Run: headless pygame with SDL's dummy video driver; simulated clock (each Clock.tick advances the game by its frame time, no real sleeping); random seed 0; keys injected as events and as key.get_pressed() state; mouse plan: one left click at the window centre at the start of phase 2, then a move to the lower-right quarter at the start of phase 3.
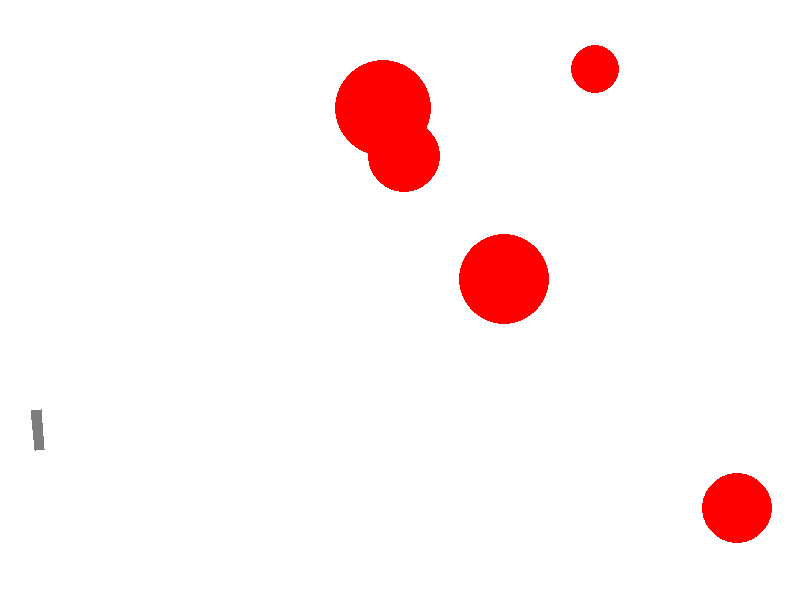
Frame 1 of 4 · flips 1–60 · no input
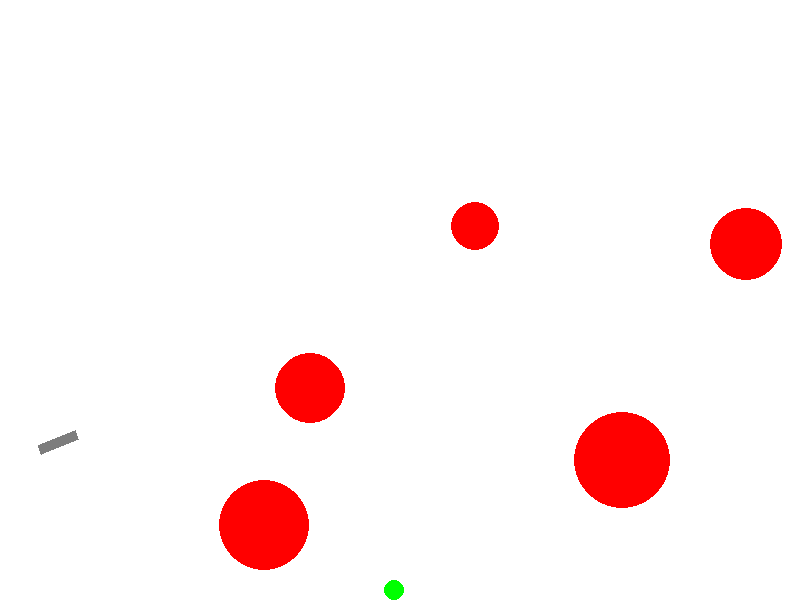
Frame 2 of 4 · flips 61–180 · clicked the window centre · tapped SPACE, RETURN · held RIGHT (→), D
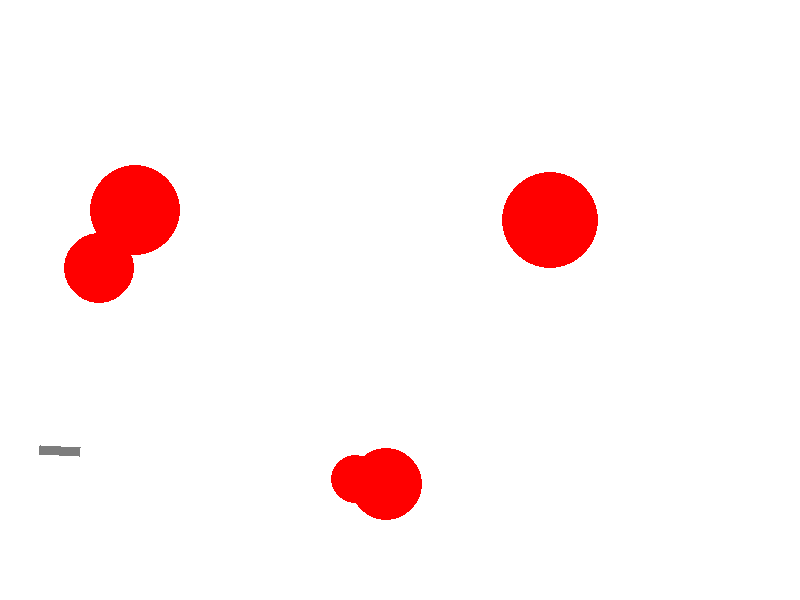
Frame 3 of 4 · flips 181–300 · moved the mouse to the lower-right quarter · held DOWN (↓), S
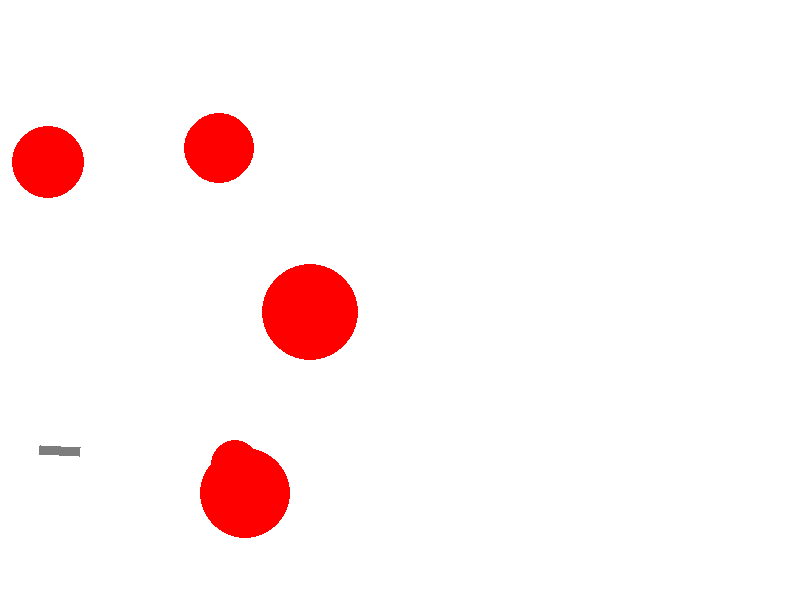
Frame 4 of 4 · flips 301–420 · held LEFT (←), A, UP (↑), W

The pygame program that drew these frames:

import math
from random import choice, randint

import pygame


FPS = 30

RED = 0xFF0000
BLUE = 0x0000FF
YELLOW = 0xFFC91F
GREEN = 0x00FF00
MAGENTA = 0xFF03B8
CYAN = 0x00FFCC
BLACK = (0, 0, 0)
WHITE = 0xFFFFFF
GREY = 0x7D7D7D
GAME_COLORS = [RED, BLUE, YELLOW, GREEN, MAGENTA, CYAN]

WIDTH = 800
HEIGHT = 600

global screen, FONT


class Bullet:
    def __init__(self, x=40, y=450):
        """ Конструктор класса Bullet

        Args:
        x - начальное положение мяча по горизонтали
        y - начальное положение мяча по вертикали
        """
        self.screen = screen
        self.x = x
        self.y = y
        self.r = 10
        self.vx = 0
        self.vy = 0
        self.color = choice(GAME_COLORS)
        self.live = 30
        self.ay = 10
        self.lifetime = 0

    def life(self):
        self.lifetime += 1
        return self.lifetime


    def move(self):
        """Переместить мяч по прошествии единицы времени.

        Метод описывает перемещение мяча за один кадр перерисовки. То есть, обновляет значения
        self.x и self.y с учетом скоростей self.vx и self.vy, силы гравитации, действующей на мяч,
        и стен по краям окна (размер окна 800х600).
        """
        self.vy -= self.ay
        self.x += self.vx
        self.y -= self.vy

        if self.x - self.r < 0:
            self.vx = - self.vx
            self.x = self.r
        if self.x + self.r > WIDTH:
            self.vx = - self.vx
            self.x = WIDTH - self.r
        if self.y - self.r < 0:
            self.vy = -self.vy
            self.y = self.r
        if self.y + self.r >= HEIGHT:
            self.vy = -0.9*self.vy
            self.vx = 0.9*self.vx
            self.y = HEIGHT - self.r
            # print(self.vx, self.vy)
            if abs(self.vy) < 5:
                self.vy = 0
                self.ay = 0
                # print(self.vx, self.vy, self.ay)

    def draw(self):
        pygame.draw.circle(
            self.screen,
            self.color,
            (self.x, self.y),
            self.r
        )

    def hittest(self, obj):
        """Функция проверяет сталкивалкивается ли данный обьект с целью, описываемой в обьекте obj.

        Args:
            obj: Обьект, с которым проверяется столкновение.
        Returns:
            Возвращает True в случае столкновения мяча и цели. В противном случае возвращает False.
        """
        if (self.x - obj.x)**2 + (self.y - obj.y)**2 < (self.r + obj.r)**2:
            return True
        else:
            return False


class Gun:
    def __init__(self, x=40, y=450):
        self.screen = screen
        self.f2_power = 10
        self.f2_on = 0
        self.an = 1
        self.color = GREY
        self.y = y
        self.x = x
        self.length = 30
        self.width = 10

    def fire2_start(self, event):
        self.f2_on = 1

    def fire2_end(self, event):
        """Выстрел мячом.

        Происходит при отпускании кнопки мыши.
        Начальные значения компонент скорости мяча vx и vy зависят от положения мыши.
        """
        new_bullet = Bullet()
        self.an = math.atan2((event.pos[1]-new_bullet.y), (event.pos[0]-new_bullet.x))
        new_bullet.vx = self.f2_power * math.cos(self.an)
        new_bullet.vy = - self.f2_power * math.sin(self.an)
        self.f2_on = 0
        self.f2_power = 10
        return new_bullet

    def draw(self):
        (x_mouse, y_mouse) = pygame.mouse.get_pos()
        self.an = math.atan2((-y_mouse + self.y), (x_mouse - self.x))
        length_up = self.length + self.f2_power
        width_half = self.width / 2
        pygame.draw.polygon(self.screen, self.color,
                          ((self.x - width_half * math.sin(self.an),
                            self.y - width_half * math.cos(self.an)),
                           (self.x + width_half * math.sin(self.an),
                            self.y + width_half * math.cos(self.an)),
                           (self.x + width_half * math.sin(self.an) + length_up * math.cos(self.an),
                            self.y + width_half * math.cos(self.an) - length_up * math.sin(self.an)),
                           (self.x - width_half * math.sin(self.an) + length_up * math.cos(self.an),
                            self.y - width_half * math.cos(self.an) - length_up * math.sin(self.an))))

    def power_up(self):
        if self.f2_on:
            if self.f2_power < 100:
                self.f2_power += 1
            self.color = YELLOW
        else:
            self.color = GREY


class Target:
    def __init__(self):
        """Инициализация новой цели."""
        self.screen = screen
        self.points = 0
        self.x = randint(600, 780)
        self.y = randint(300, 550)
        self.r = randint(20, 50)
        self.vx = randint(-10, 10)
        self.vy = randint(-10, 10)
        self.color = RED

    def hit(self, points=1):
        """Попадание шарика в цель."""
        self.points += points
        return self.points

    def move(self):
        """Функция двигает прямоуголник (меняет координаты)
        Если прямоугольник ударился о стенку меняет скорость прямоугольника"""
        self.x += self.vx
        self.y += self.vy

        if self.x - self.r < 0:
            self.vx = randint(1, 10)
            self.x = self.r
        if self.x + self.r > WIDTH:
            self.vx = randint(-10, -1)
            self.x = WIDTH - self.r
        if self.y - self.r < 0:
            self.vy = randint(1, 10)
            self.y = self.r
        if self.y + self.r >= HEIGHT:
            self.vy = randint(-10, -1)
            self.y = HEIGHT - self.r


    def draw(self):
        pygame.draw.circle(
            self.screen,
            self.color,
            (self.x, self.y),
            self.r
        )


class Game:
    def __init__(self, targets_quantity=5):
        self.screen = screen
        self.bullets = []
        self.targets = []
        self.targets_quantity = targets_quantity
        #self.bullet = 0
        self.gun = Gun()

    #def draw_points(self):
        #text = FONT.render('Score: ' + str(self.target.hit()), True, BLACK)
        #screen.blit(text, (250, 50))


    def mainloop(self):
        for t in range(self.targets_quantity):
            self.targets.append(Target())

        clock = pygame.time.Clock()
        finished = False

        while not finished:
            self.screen.fill(WHITE)
            self.gun.draw()

            for b in self.bullets:
                b.draw()

            for t in range(len(self.targets)):
                self.targets[t].move()
                self.targets[t].draw()

            pygame.display.update()
            clock.tick(FPS)
            for event in pygame.event.get():
                if event.type == pygame.QUIT:
                    finished = True
                elif event.type == pygame.MOUSEBUTTONDOWN:
                    self.gun.fire2_start(event)
                elif event.type == pygame.MOUSEBUTTONUP:
                    new_bullet = self.gun.fire2_end(event)
                    self.bullets.append(new_bullet)

            for b in self.bullets:
                b.move()
                for t in range(len(self.targets)):
                    if b.hittest(self.targets[t]):
                        self.targets[t].hit()
                        self.targets[t] = Target()
                        self.bullets.remove(b)
                if b.life() > 150:
                    self.bullets.remove(b)
            self.gun.power_up()
            #self.draw_points()
        pygame.quit()


def main():
    global screen
    global FONT
    pygame.init()
    pygame.font.init()
    screen = pygame.display.set_mode((WIDTH, HEIGHT))
    FONT = pygame.font.SysFont('None', 36)
    game = Game()
    game.mainloop()


if __name__ == '__main__':
    main()
